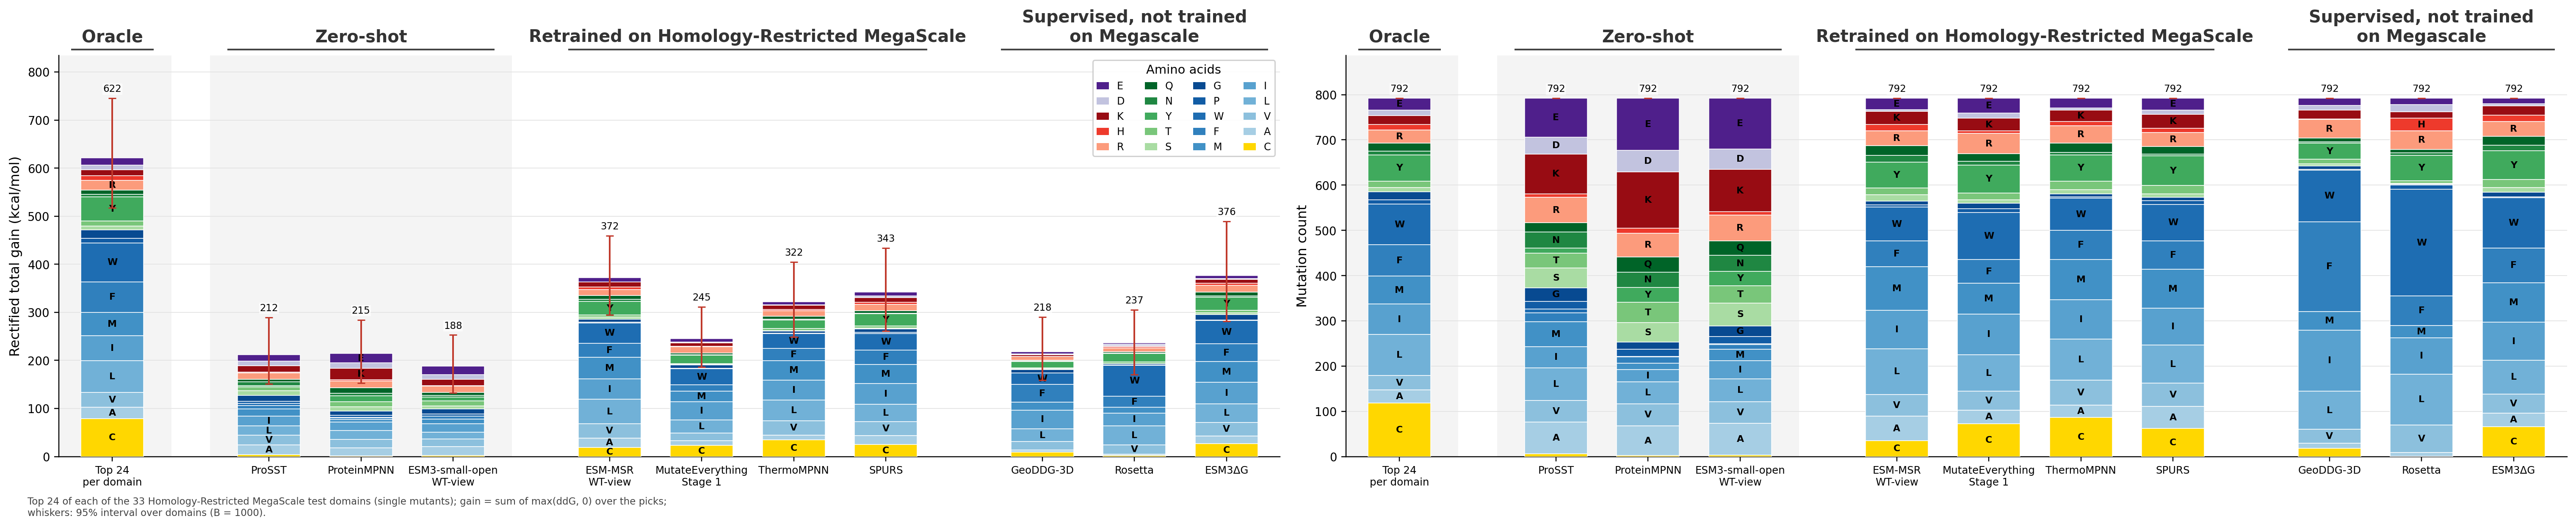

Source data for this figure (header and first rows):
panel, model, total, lo, hi, C, A, V, L, I, M, F, W, P, G, S, T, Y, N, Q, R, H, K, D
gain, Top 24 per Domain, 621.6, 517.4, 745.3, 78.53, 24.55, 30.39, 66.38, 51.93, 47.99, 63.86, 80.7, 9.534, 17.93, 7.801, 10.7, 49.86, 5.107, 9.226, 20.35, 8.996, 12.62, 9.484
gain, ProSST, 212.2, 150.7, 289.4, 4.138, 20.54, 19.45, 19.81, 19.97, 15.09, 6.946, 4.686, 4.226, 12.51, 9.704, 8.109, 2.45, 7.857, 5.722, 13, 1.389, 13.06, 10.07
gain, ProteinMPNN, 214.7, 153, 284.2, 1.18, 17.19, 17.82, 18.27, 17.34, 5.193, 4.04, 0.3462, 4.938, 8.634, 8.691, 10.32, 12.87, 4.991, 11.46, 14.41, 2.324, 23.74, 11.02
gain, ESM3-small-open, 187.7, 132.3, 252.8, 2.672, 18.44, 15.73, 13.5, 17.75, 9.877, 6.179, 0.2497, 4.499, 10.57, 6.264, 10.03, 8.165, 3.785, 5.491, 13.22, 1.505, 12.97, 9.257
gain, ESM-MSR, 371.8, 294.6, 459.1, 18.82, 20, 29.5, 50.78, 42.55, 44.84, 29.38, 41.93, 1.613, 6.435, 4.447, 4.541, 27.5, 4.686, 8.438, 12.03, 4.998, 10.38, 0.7336
gain, MutateEverything, 245.2, 186.3, 311.2, 23.73, 9.439, 15.39, 28.05, 37.5, 21.96, 13.18, 33.28, 1.081, 6.826, 0.9022, 1.822, 17.71, 1.203, 3.665, 12.52, 0.8097, 7.713, 1.897
gain, ThermoMPNN, 322.1, 248.6, 404.6, 34.65, 10.32, 29.84, 43.03, 41.19, 40.44, 25.8, 30.45, 0.7885, 4.46, 1.106, 4.497, 17.67, 1.561, 5.772, 12.15, 2.031, 8.655, 1.379
gain, SPURS, 342.5, 261.5, 433.5, 24.99, 18.45, 29.35, 35.77, 43.52, 39.85, 29.69, 34.62, 2.164, 7.385, 1.493, 4.504, 25.51, 0.7643, 5.539, 13, 4.111, 10.1, 3.009
gain, GeoDDG-3D, 218.1, 159.4, 290.6, 9.366, 4.17, 17.54, 26.38, 39.42, 16.03, 37.03, 24.18, 0.0000, 6.838, 1.414, 1.796, 13.39, 0.8188, 2.038, 7.551, 0.0000, 3.725, 2.297
gain, Rosetta, 236.8, 170.7, 305.4, 2.672, 2.078, 19.84, 39.38, 26.27, 12.4, 22.73, 64.12, 1.085, 3.195, 0.0064, 2.749, 18.05, 0.8680, 2.155, 8.507, 2.785, 1.842, 2.815
gain, ESM3ΔG, 376.2, 281.5, 489.2, 26.86, 15.55, 28.91, 38.73, 44.33, 43.09, 37.11, 48.61, 0.9414, 11.33, 3.401, 5.567, 27.02, 2.699, 8.037, 13.86, 4.834, 7.785, 1.634
picks, Top 24 per Domain, 792, 792, 792, 118, 29, 32, 91, 67, 62, 69, 90, 10, 17, 10, 14, 58, 8, 18, 29, 12, 20, 12
picks, ProSST, 792, 792, 792, 6, 70, 48, 72, 47, 55, 20, 8, 17, 30, 44, 33, 11, 35, 21, 56, 8, 88, 37
picks, ProteinMPNN, 792, 792, 792, 2, 66, 49, 48, 27, 14, 14, 1, 16, 16, 43, 45, 33, 34, 33, 53, 11, 124, 48
picks, ESM3-small-open, 792, 792, 792, 3, 71, 47, 51, 40, 25, 11, 1, 16, 24, 50, 39, 31, 36, 32, 57, 7, 94, 45
picks, ESM-MSR, 792, 792, 792, 35.33, 53.67, 48, 101.7, 84.33, 96.67, 56.67, 75.67, 4.667, 8.333, 13.33, 15.67, 56.67, 14.67, 21.67, 32.67, 14.33, 29, 3.667
picks, MutateEverything, 792, 792, 792, 73, 29.33, 42.33, 80.33, 90.33, 67.67, 52.67, 103.7, 8.333, 12.33, 7.333, 15, 62.33, 8.333, 16.67, 44.33, 5.667, 28, 12
picks, ThermoMPNN, 792, 792, 792, 86.67, 27.33, 55.33, 90.67, 87, 89, 64, 71.33, 2.667, 6.667, 9.667, 18.67, 57.67, 6, 20, 38.33, 10, 25, 4.333
picks, SPURS, 792, 792, 792, 62.33, 48.33, 51.33, 84.67, 81.33, 85.67, 63.33, 80.67, 8.333, 7, 8, 18, 65.67, 4.333, 16.33, 30.67, 10, 30.33, 9.667
picks, GeoDDG-3D, 792, 792, 792, 18, 12, 30, 85, 134, 42, 198, 114, 2, 7, 5, 10, 36, 3, 8, 41, 1, 20, 10
picks, Rosetta, 792, 792, 792, 1, 8, 61, 112, 81, 27, 65, 236, 9, 2, 2, 6, 56, 5, 8, 41, 28, 14, 16
picks, ESM3ΔG, 792, 792, 792, 66, 30, 42, 75, 84, 87, 77, 111, 2, 10, 11, 17, 64, 12, 20, 33, 14, 20, 5
